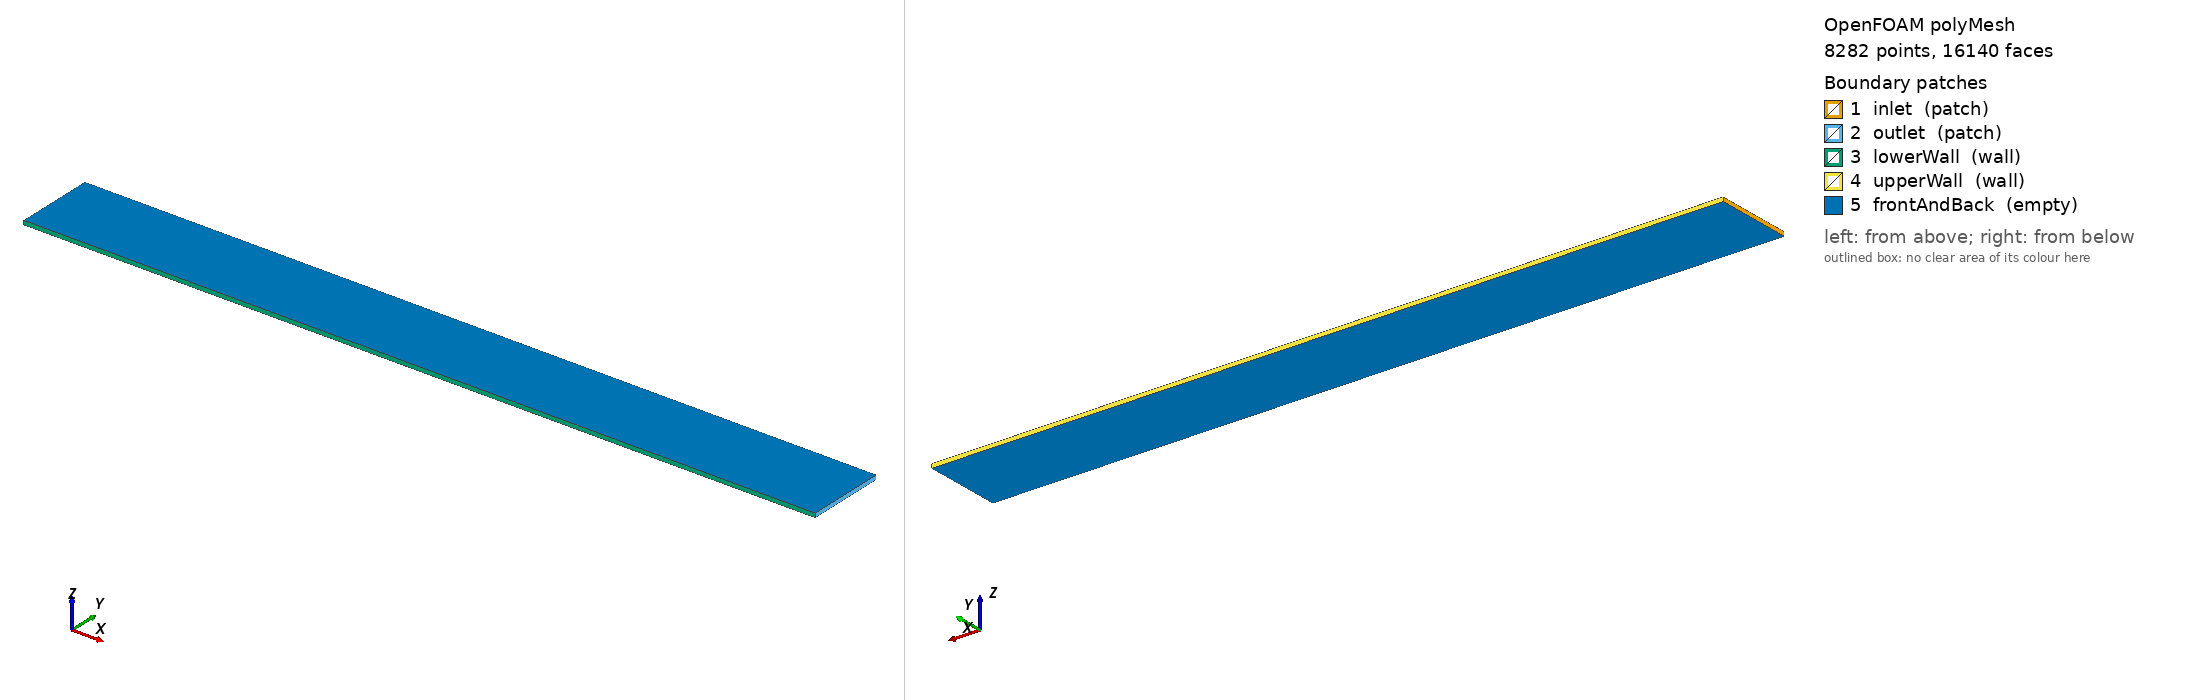

OpenFOAM case: the committed polyMesh, 8282 points, 16140 faces. Boundary patches (legend numbers): 1 inlet (patch), 2 outlet (patch), 3 lowerWall (wall), 4 upperWall (wall), 5 frontAndBack (empty). Left view from above one corner, right view from below the opposite corner. Boundary conditions: 9 field file(s) under 0/; 5 of 5 drawn patches have an entry in a shipped field file.

=== constant/polyMesh/boundary ===
/*--------------------------------*- C++ -*----------------------------------*\
| =========                 |                                                 |
| \\      /  F ield         | OpenFOAM: The Open Source CFD Toolbox           |
|  \\    /   O peration     | Version:  2512                                  |
|   \\  /    A nd           | Website:  www.openfoam.com                      |
|    \\/     M anipulation  |                                                 |
\*---------------------------------------------------------------------------*/
FoamFile
{
    version     2.0;
    format      ascii;
    arch        "LSB;label=32;scalar=64";
    class       polyBoundaryMesh;
    location    "constant/polyMesh";
    object      boundary;
}
// * * * * * * * * * * * * * * * * * * * * * * * * * * * * * * * * * * * * * //

5
(
    inlet
    {
        type            patch;
        nFaces          40;
        startFace       7860;
    }
    outlet
    {
        type            patch;
        nFaces          40;
        startFace       7900;
    }
    lowerWall
    {
        type            wall;
        nFaces          100;
        startFace       7940;
    }
    upperWall
    {
        type            wall;
        nFaces          100;
        startFace       8040;
    }
    frontAndBack
    {
        type            empty;
        inGroups        1(empty);
        nFaces          8000;
        startFace       8140;
    }
)

// ************************************************************************* //


=== system/blockMeshDict ===
/*--------------------------------*- C++ -*----------------------------------*\
| =========                 |                                                 |
| \\      /  F ield         | OpenFOAM: The Open Source CFD Toolbox           |
|  \\    /   O peration     | Version:  v2512                                 |
|   \\  /    A nd           | Website:  www.openfoam.com                      |
|    \\/     M anipulation  |                                                 |
\*---------------------------------------------------------------------------*/
FoamFile
{
    version     2.0;
    format      ascii;
    class       dictionary;
    object      blockMeshDict;
}
// * * * * * * * * * * * * * * * * * * * * * * * * * * * * * * * * * * * * * //

scale   1;

vertices
(
    (0 -1 0)
    (20 -1 0)
    (20 1 0)
    (0 1 0)
    (0 -1 0.1)
    (20 -1 0.1)
    (20 1 0.1)
    (0 1 0.1)
);

blocks
(
    hex (0 1 2 3 4 5 6 7) (100 40 1) simpleGrading (1 1 1)
);

boundary
(
    inlet
    {
        type patch;
        faces
        (
            (0 4 7 3)
        );
    }
    outlet
    {
        type patch;
        faces
        (
            (2 6 5 1)
        );
    }
    lowerWall
    {
        type wall;
        faces
        (
            (1 5 4 0)
        );
    }
    upperWall
    {
        type wall;
        faces
        (
            (3 7 6 2)
        );
    }
    frontAndBack
    {
        type empty;
        faces
        (
            (0 3 2 1)
            (4 5 6 7)
        );
    }
);


// ************************************************************************* //


=== system/controlDict ===
/*--------------------------------*- C++ -*----------------------------------*\
| =========                 |                                                 |
| \\      /  F ield         | OpenFOAM: The Open Source CFD Toolbox           |
|  \\    /   O peration     | Version:  v2512                                 |
|   \\  /    A nd           | Website:  www.openfoam.com                      |
|    \\/     M anipulation  |                                                 |
\*---------------------------------------------------------------------------*/
FoamFile
{
    version     2.0;
    format      ascii;
    class       dictionary;
    object      controlDict;
}
// * * * * * * * * * * * * * * * * * * * * * * * * * * * * * * * * * * * * * //

application     magnetoHDFoam;

startFrom       startTime;

startTime       0;

stopAt          endTime;

endTime         1;

deltaT          1e-3;

writeControl    timeStep;

writeInterval   100;

purgeWrite      0;

writeFormat     ascii;

writePrecision  6;

writeCompression off;

timeFormat      general;

timePrecision   6;

runTimeModifiable true;

functions
{
    #includeFunc components(U)
}


// ************************************************************************* //


=== 0/B ===
/*--------------------------------*- C++ -*----------------------------------*\
| =========                 |                                                 |
| \\      /  F ield         | OpenFOAM: The Open Source CFD Toolbox           |
|  \\    /   O peration     | Version:  v2512                                 |
|   \\  /    A nd           | Website:  www.openfoam.com                      |
|    \\/     M anipulation  |                                                 |
\*---------------------------------------------------------------------------*/
FoamFile
{
    version     2.0;
    format      ascii;
    class       volVectorField;
    object      B;
}
// * * * * * * * * * * * * * * * * * * * * * * * * * * * * * * * * * * * * * //

dimensions      [1 0 -2 0 0 -1 0];

internalField   uniform (0 2 0);

boundaryField
{
    inlet
    {
        type            zeroGradient;
    }

    outlet
    {
        type            zeroGradient;
    }

    lowerWall
    {
        type            fixedValue;
        value           $internalField;
    }

    upperWall
    {
        type            fixedValue;
        value           $internalField;
    }

    frontAndBack
    {
        type            zeroGradient;
    }
}


// ************************************************************************* //


=== 0/T ===
/*--------------------------------*- C++ -*----------------------------------*\
| =========                 |                                                 |
| \\      /  F ield         | OpenFOAM: The Open Source CFD Toolbox           |
|  \\    /   O peration     | Version:  2512                                  |
|   \\  /    A nd           | Website:  www.openfoam.com                      |
|    \\/     M anipulation  |                                                 |
\*---------------------------------------------------------------------------*/
FoamFile
{
    version     2.0;
    format      ascii;
    arch        "LSB;label=32;scalar=64";
    class       dictionary;
    location    "0";
    object      T;
}
// * * * * * * * * * * * * * * * * * * * * * * * * * * * * * * * * * * * * * //


dimensions      [0 0 0 1 0 0 0];

internalField   uniform 300;

boundaryField
{
    inlet
    {
        type            zeroGradient;
    }

    outlet
    {
        type            fixedValue;
        value           $internalField;
    }

    lowerWall
    {
        type            zeroGradient;
    }

    upperWall
    {
        type            zeroGradient;
    }

    frontAndBack
    {
        type            empty;
    }
}



// ************************************************************************* //


=== 0/U ===
/*--------------------------------*- C++ -*----------------------------------*\
| =========                 |                                                 |
| \\      /  F ield         | OpenFOAM: The Open Source CFD Toolbox           |
|  \\    /   O peration     | Version:  v2512                                 |
|   \\  /    A nd           | Website:  www.openfoam.com                      |
|    \\/     M anipulation  |                                                 |
\*---------------------------------------------------------------------------*/
FoamFile
{
    version     2.0;
    format      ascii;
    class       volVectorField;
    object      U;
}
// * * * * * * * * * * * * * * * * * * * * * * * * * * * * * * * * * * * * * //

dimensions      [0 1 -1 0 0 0 0];

internalField   uniform (0 0 0);

boundaryField
{
    inlet
    {
        type            fixedValue;
        value           uniform (0.06 0 0);
    }

    outlet
    {
        type            zeroGradient;
    }

    lowerWall
    {
        type            noSlip;
    }

    upperWall
    {
        type            noSlip;
    }

    frontAndBack
    {
        type            noSlip;
    }
}


// ************************************************************************* //


=== 0/alphat ===
/*--------------------------------*- C++ -*----------------------------------*\
| =========                 |                                                 |
| \\      /  F ield         | OpenFOAM: The Open Source CFD Toolbox           |
|  \\    /   O peration     | Version:  2512                                  |
|   \\  /    A nd           | Website:  www.openfoam.com                      |
|    \\/     M anipulation  |                                                 |
\*---------------------------------------------------------------------------*/
FoamFile
{
    version     2.0;
    format      ascii;
    arch        "LSB;label=32;scalar=64";
    class       dictionary;
    location    "0";
    object      alphat;
}
// * * * * * * * * * * * * * * * * * * * * * * * * * * * * * * * * * * * * * //

dimensions      [1 -1 -1 0 0 0 0];

internalField   uniform 0;

boundaryField
{
    inlet
    {
        type            calculated;
        value           uniform 0;
    }

    outlet
    {
        type            calculated;
        value           uniform 0;
    }

    lowerWall
    {
        type            compressible::alphatWallFunction;
        Prt             0.85;
        value           uniform 0;
    }

    upperWall
    {
        type            compressible::alphatWallFunction;
        Prt             0.85;
        value           uniform 0;
    }

    frontAndBack
    {
        type            empty;
    }
}

// ************************************************************************* //


=== 0/k ===
/*--------------------------------*- C++ -*----------------------------------*\
| =========                 |                                                 |
| \\      /  F ield         | OpenFOAM: The Open Source CFD Toolbox           |
|  \\    /   O peration     | Version:  v2512                                 |
|   \\  /    A nd           | Website:  www.openfoam.com                      |
|    \\/     M anipulation  |                                                 |
\*---------------------------------------------------------------------------*/
FoamFile
{
    version     2.0;
    format      ascii;
    class       volScalarField;
    object      k;
}
// * * * * * * * * * * * * * * * * * * * * * * * * * * * * * * * * * * * * * //

dimensions      [0 2 -2 0 0 0 0];

internalField   uniform 1;

boundaryField
{

    inlet
    {
        type            inletOutlet;
        inletValue      $internalField;
        value           $internalField;
    }

    outlet
    {
        type            inletOutlet;
        inletValue      $internalField;
        value           $internalField;
    }

    lowerWall
    {
        type            kqRWallFunction;
        value           $internalField;
    }

    upperWall
    {
        type            kqRWallFunction;
        value           $internalField;
    }

    frontAndBack
    {
        type            empty;
    }


    
}


// ************************************************************************* //


=== 0/nut ===
/*--------------------------------*- C++ -*----------------------------------*\
| =========                 |                                                 |
| \\      /  F ield         | OpenFOAM: The Open Source CFD Toolbox           |
|  \\    /   O peration     | Version:  v2512                                 |
|   \\  /    A nd           | Website:  www.openfoam.com                      |
|    \\/     M anipulation  |                                                 |
\*---------------------------------------------------------------------------*/
FoamFile
{
    version     2.0;
    format      ascii;
    class       volScalarField;
    object      nut;
}
// * * * * * * * * * * * * * * * * * * * * * * * * * * * * * * * * * * * * * //

dimensions      [0 2 -1 0 0 0 0];

internalField   uniform 0;

boundaryField
{
    inlet
    {
        type            calculated;
        value           uniform 0;
    }

    outlet
    {
        type            calculated;
        value           uniform 0;

    }

    lowerWall
    {
        type            nutUWallFunction;
        value           uniform 0;
    }

    upperWall
    {
        type            nutUWallFunction;
        value           uniform 0;
    }

    frontAndBack
    {
        type            empty;
    }

}


// ************************************************************************* //


=== 0/omega ===
/*--------------------------------*- C++ -*----------------------------------*\
| =========                 |                                                 |
| \\      /  F ield         | OpenFOAM: The Open Source CFD Toolbox           |
|  \\    /   O peration     | Version:  v2512                                 |
|   \\  /    A nd           | Website:  www.openfoam.com                      |
|    \\/     M anipulation  |                                                 |
\*---------------------------------------------------------------------------*/
FoamFile
{
    version     2.0;
    format      ascii;
    class       volScalarField;
    object      omega;
}
// * * * * * * * * * * * * * * * * * * * * * * * * * * * * * * * * * * * * * //

dimensions      [0 0 -1 0 0 0 0];

internalField   uniform 1;

boundaryField
{

    inlet
    {
        type            inletOutlet;
        inletValue      $internalField;
        value           $internalField;
    }

    outlet
    {
        type            inletOutlet;
        inletValue      $internalField;
        value           $internalField;
    }

    lowerWall
    {
        type            omegaWallFunction;
        value           $internalField;
    }

    upperWall
    {
        type            omegaWallFunction;
        value           $internalField;
    }

    frontAndBack
    {
        type            empty;
    }


 
}


// ************************************************************************* //


=== 0/p ===
/*--------------------------------*- C++ -*----------------------------------*\
| =========                 |                                                 |
| \\      /  F ield         | OpenFOAM: The Open Source CFD Toolbox           |
|  \\    /   O peration     | Version:  v2512                                 |
|   \\  /    A nd           | Website:  www.openfoam.com                      |
|    \\/     M anipulation  |                                                 |
\*---------------------------------------------------------------------------*/
FoamFile
{
    version     2.0;
    format      ascii;
    class       volScalarField;
    object      p;
}
// * * * * * * * * * * * * * * * * * * * * * * * * * * * * * * * * * * * * * //

dimensions      [1 -1 -2 0 0 0 0];

internalField   uniform 0;

boundaryField
{
    inlet
    {
        type            zeroGradient;
    }

    outlet
    {
        type            fixedValue;
        value           $internalField;
    }

    lowerWall
    {
        type            zeroGradient;
    }

    upperWall
    {
        type            zeroGradient;
    }

    frontAndBack
    {
        type            empty;
    }
}


// ************************************************************************* //


=== 0/p_rgh ===
/*--------------------------------*- C++ -*----------------------------------*\
| =========                 |                                                 |
| \\      /  F ield         | OpenFOAM: The Open Source CFD Toolbox           |
|  \\    /   O peration     | Version:  v2512                                 |
|   \\  /    A nd           | Website:  www.openfoam.com                      |
|    \\/     M anipulation  |                                                 |
\*---------------------------------------------------------------------------*/
FoamFile
{
    version     2.0;
    format      ascii;
    class       volScalarField;
    object      p_rgh;
}
// * * * * * * * * * * * * * * * * * * * * * * * * * * * * * * * * * * * * * //

dimensions      [1 -1 -2 0 0 0 0];

internalField   uniform 1e5;

boundaryField
{
    inlet
    {
        type            fixedFluxPressure;
        value           uniform 1e5;
    }

    outlet
    {
        type            fixedFluxPressure;
        value           uniform 1e5;
    }

    lowerWall
    {
        type            fixedFluxPressure;
        value           uniform 1e5;
    }

    upperWall
    {
        type            fixedFluxPressure;
        value           uniform 1e5;
    }

    frontAndBack 
    {
        type            empty;
    }
}


// ************************************************************************* //


Also in the case, not shown: constant/polyMesh/faces (numeric list); constant/polyMesh/neighbour (numeric list); constant/polyMesh/owner (numeric list); constant/polyMesh/points (numeric list).
